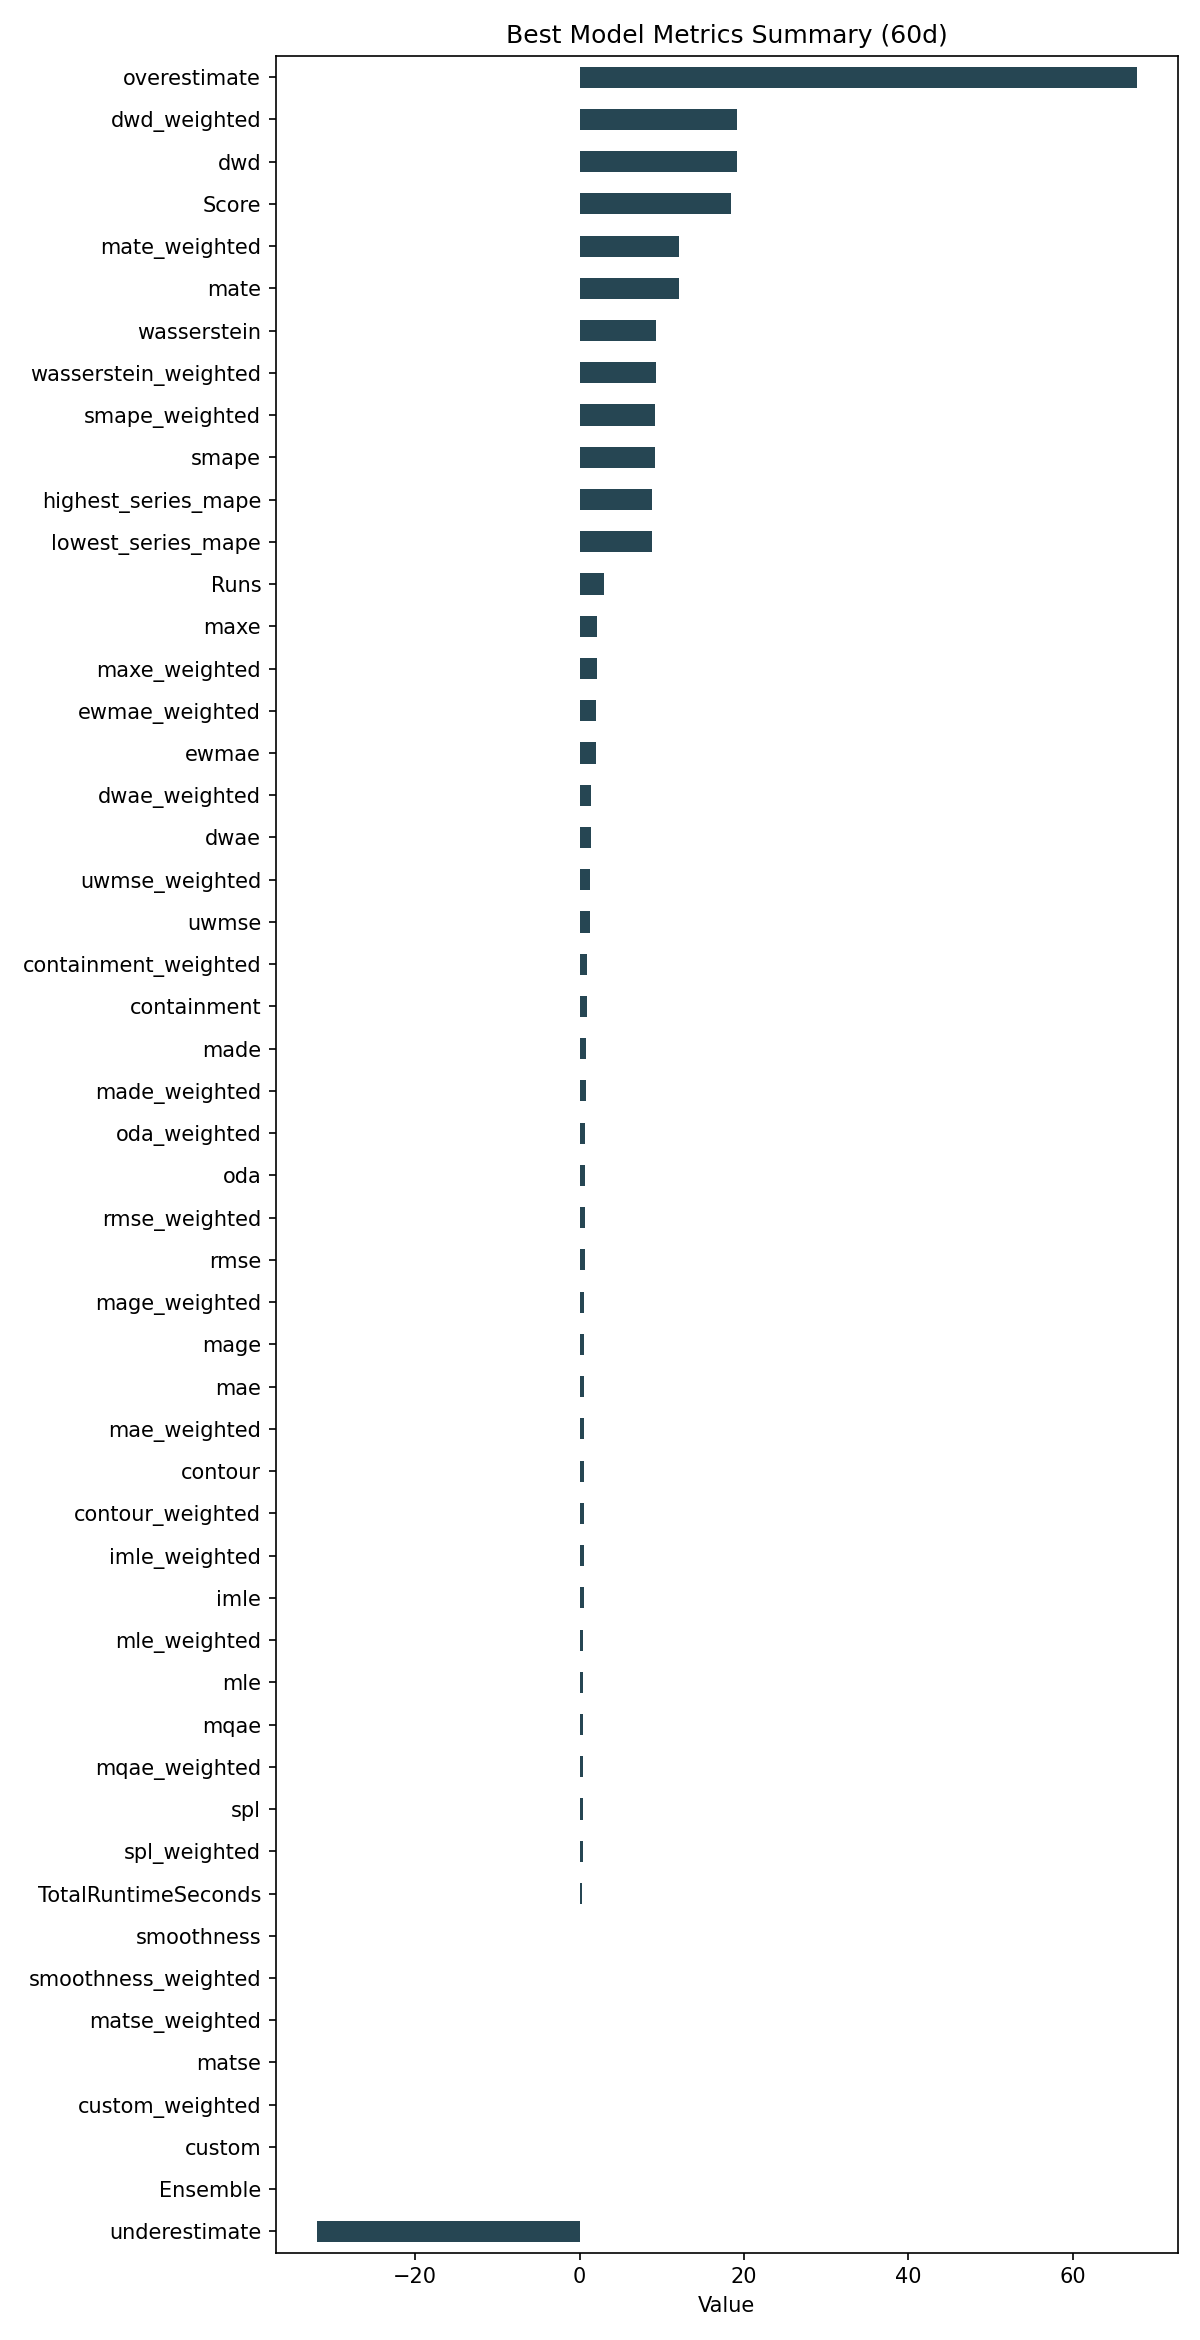

Source data for this figure (header and first rows):
ID, Model, ModelParameters, TransformationParameters, Ensemble, Runs, smape, mae, rmse, made, mage, custom, underestimate, mle, overestimate, imle, spl, containment, contour, maxe, oda, dwae, mqae, ewmae
996b68bb5384baa8f796dd02fed43814, UnobservedComponents, {"level": "local linear trend", "maxiter…, {"fillna": "ffill", "transformations": {…, 0, 3, 9.122, 0.5539, 0.6887, 0.7514, 0.5539, 0.0, -31.96, 0.4504, 67.75, 0.5126, 0.3741, 0.9, 0.5278, 2.112, 0.7111, 1.457, 0.4225, 2.042
